Labelled photos from "dataset_split.1", an image-classification folder in thinamawijesekara09/Audiogram-app. The possible labels are: mild, moderate, moderately severe, normal, profound, severe.

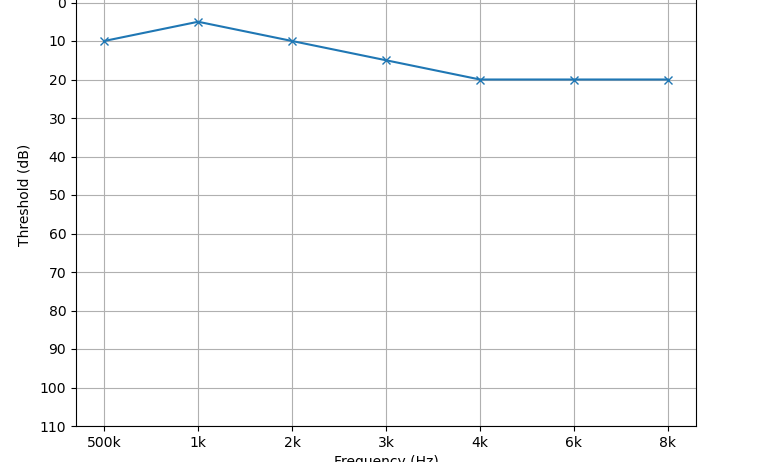
Label: normal

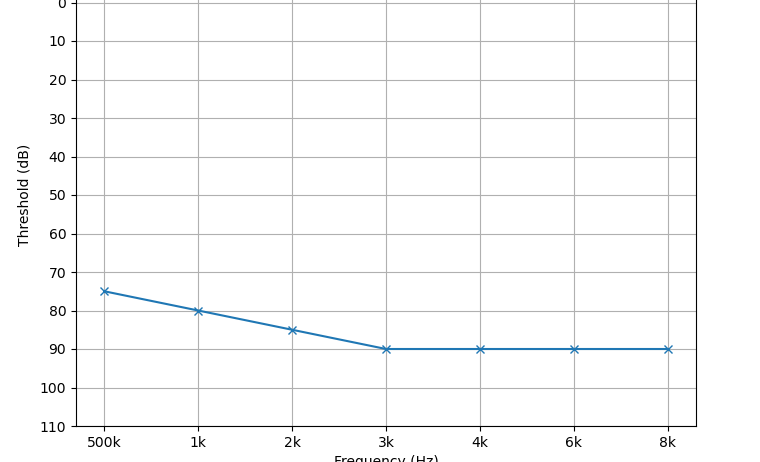
Label: severe

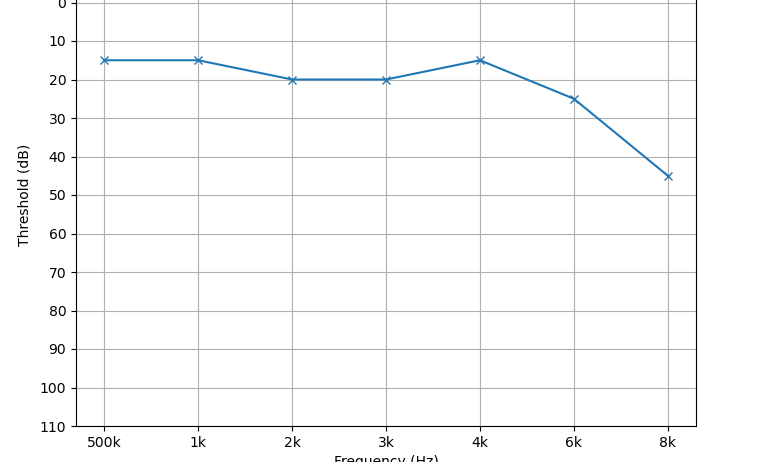
Label: mild

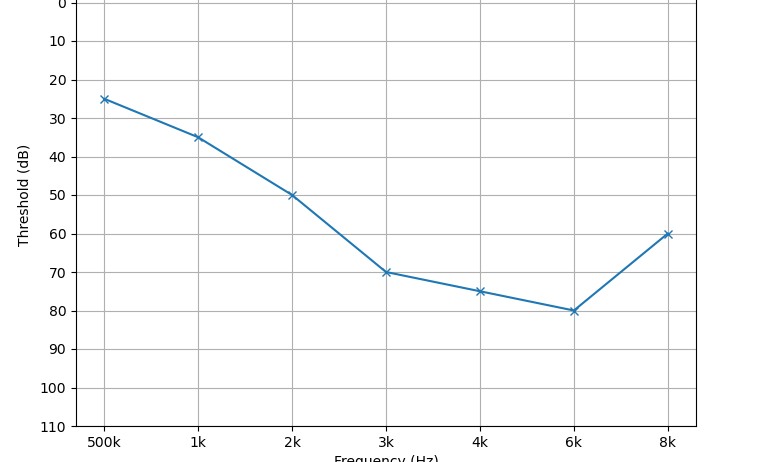
Label: moderately severe

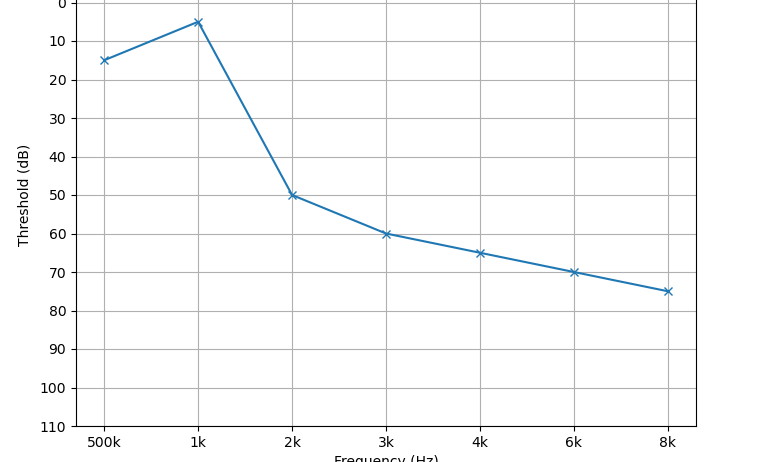
Label: moderate

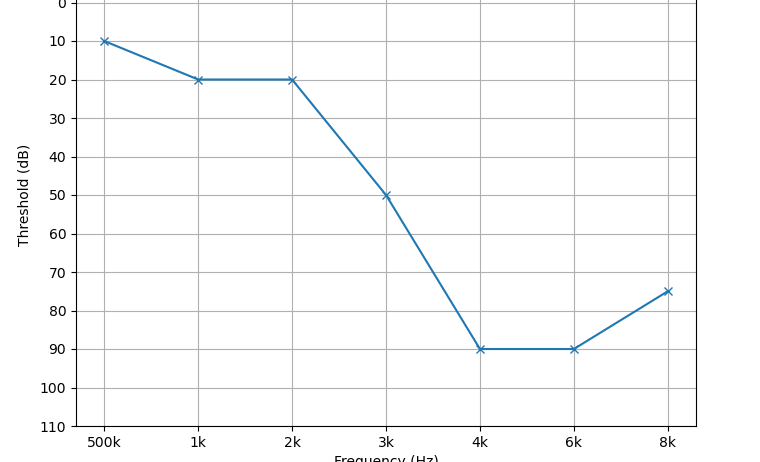
Label: moderate
